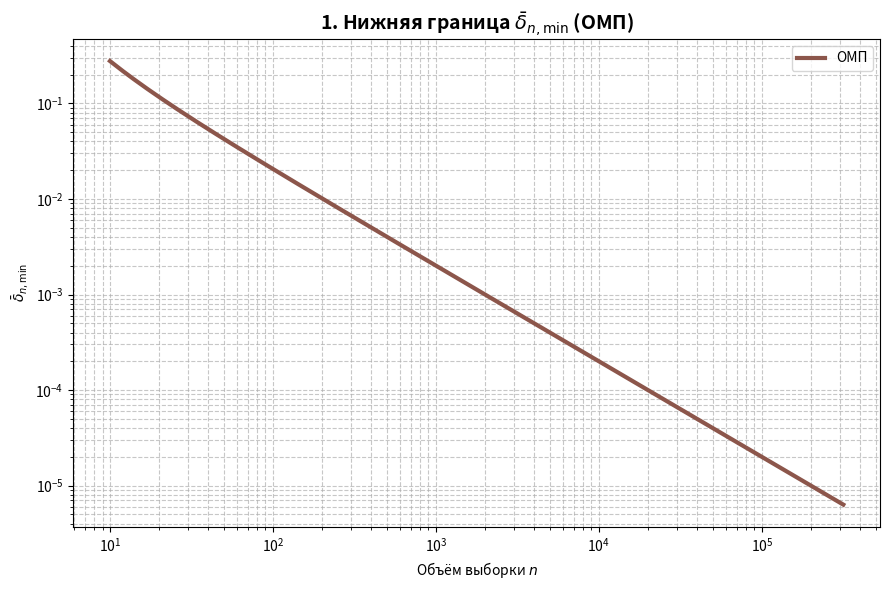
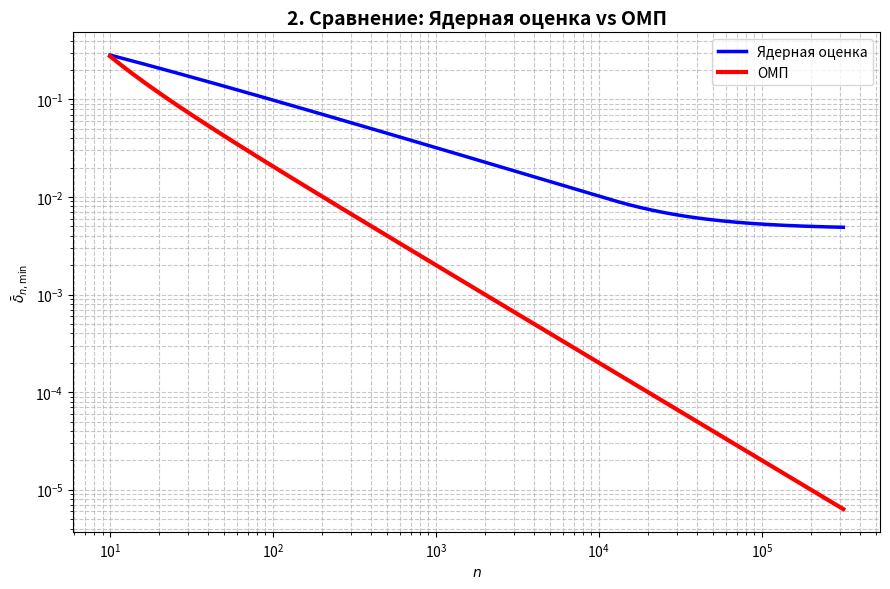
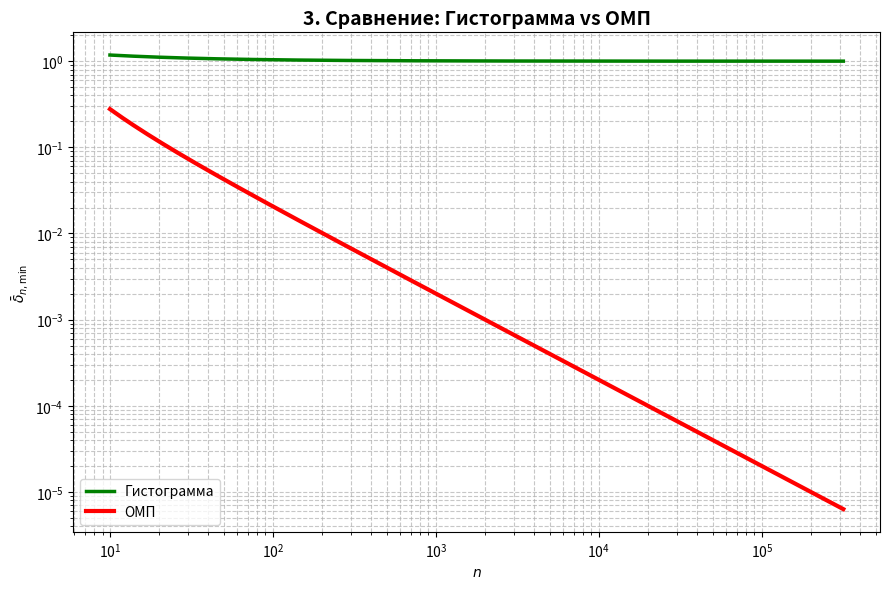

These figures' Python source, in order:
import numpy as np
import matplotlib.pyplot as plt
from scipy.optimize import minimize_scalar
from scipy.special import erfc
import os

os.makedirs("figures", exist_ok=True)

LAMBDA = 1.0

# ====================== 1. ОМП ======================
def calculate_mise_omp(n):
    if n <= 2:
        return np.inf
    return (2.0 * n) / ((n - 1) * (n - 2))

# ====================== 2. ЯДЕРНАЯ ОЦЕНКА ======================
def I1_const():
    return np.sqrt(np.pi)

def I4_const():
    return np.pi * LAMBDA

def I2_func(xi):
    xi = np.maximum(xi, 1e-12)
    return np.pi * LAMBDA * np.exp((LAMBDA * xi)**2) * erfc(LAMBDA * xi)

def I3_func(xi):
    xi = np.maximum(xi, 1e-12)
    return np.pi * LAMBDA * np.exp((LAMBDA * xi)**2 / 4) * erfc(LAMBDA * xi / np.sqrt(2))

def calculate_mise_kernel(xi, n):
    term1 = 1.0
    term2 = I1_const() / (n * xi * I4_const())
    term3 = (1 - 1.0 / n) * I2_func(xi) / I4_const()
    term4 = -2.0 * I3_func(xi) / I4_const()
    return term1 + term2 + term3 + term4

def optimize_kernel(n):
    res = minimize_scalar(
        lambda x: calculate_mise_kernel(x, n),
        bounds=(0.01, 3.0),
        method='bounded',
        options={'xatol': 1e-9, 'maxiter': 1000}
    )
    return res.x, res.fun

# ====================== 3. ГИСТОГРАММА ======================
def calculate_mise_hist(xi, n):
    xi = max(xi, 1e-9)
    var_term = 1.0 / (n * xi)
    bias_term = (xi**2) / 12
    return 1.0 + var_term + bias_term

def optimize_hist(n):
    res = minimize_scalar(
        lambda x: calculate_mise_hist(x, n),
        bounds=(0.05, 5.0),
        method='bounded',
        options={'xatol': 1e-8}
    )
    return res.x, res.fun

# ====================== ПАРАМЕТРЫ ======================
n_range = np.unique(np.logspace(1, 5.5, 200).astype(int))  # расширили диапазон

# Предвычисления
omp_vals = np.array([calculate_mise_omp(n) for n in n_range])
kernel_min = []
hist_min = []

print("Идёт предвычисление...")
for n in n_range:
    _, mm_k = optimize_kernel(n)
    _, mm_h = optimize_hist(n)
    kernel_min.append(mm_k)
    hist_min.append(mm_h)

kernel_min = np.array(kernel_min)
hist_min = np.array(hist_min)

# ====================== ФУНКЦИЯ ПОИСКА ПЕРЕСЕЧЕНИЯ ======================
def find_crossing(n_arr, y1, y2, label=""):
    diff = y1 - y2
    idx = np.where(np.diff(np.sign(diff)))[0]
    if len(idx) > 0:
        i = idx[0]
        n1, n2 = n_arr[i], n_arr[i+1]
        d1, d2 = diff[i], diff[i+1]
        n_cr = n1 - d1 * (n2 - n1) / (d2 - d1)
        print(f"Найдено пересечение {label}: n_cr ≈ {n_cr:.1f}")
        return n_cr
    else:
        print(f"Пересечение {label} не найдено в диапазоне")
        return None

n_cr_kernel = find_crossing(n_range, kernel_min, omp_vals, "Ядерная vs ОМП")
n_cr_hist   = find_crossing(n_range, hist_min, omp_vals, "Гистограмма vs ОМП")

# ====================== ГРАФИК 1 ======================
fig1 = plt.figure(figsize=(9, 6))
ax1 = fig1.add_subplot(111)
ax1.plot(n_range, omp_vals, color='tab:brown', lw=3, label='ОМП')
ax1.set_title('1. Нижняя граница $\\bar{\\delta}_{n,\\min}$ (ОМП)', fontsize=14, fontweight='bold')
ax1.set_xlabel('Объём выборки $n$')
ax1.set_ylabel('$\\bar{\\delta}_{n,\\min}$')
ax1.set_xscale('log')
ax1.set_yscale('log')
ax1.grid(True, which="both", linestyle='--', alpha=0.7)
ax1.legend()
plt.tight_layout()
plt.savefig("figures/f9.png", dpi=300, bbox_inches='tight')

# ====================== ГРАФИК 2: Ядерная vs ОМП ======================
fig2 = plt.figure(figsize=(9, 6))
ax2 = fig2.add_subplot(111)
ax2.plot(n_range, kernel_min, 'b-', lw=2.5, label='Ядерная оценка')
ax2.plot(n_range, omp_vals, 'r-', lw=3, label='ОМП')

if n_cr_kernel:
    ax2.axvline(x=n_cr_kernel, color='k', linestyle='--', alpha=0.8)
    ax2.plot(n_cr_kernel, calculate_mise_omp(int(n_cr_kernel)), 'ko', markersize=8)
    ax2.annotate(f'$n_{{кр}} \\approx {int(n_cr_kernel)}$',
                 xy=(n_cr_kernel, 0.1), xytext=(n_cr_kernel*1.8, 0.18),
                 arrowprops=dict(arrowstyle="->"), fontsize=12)

ax2.set_title('2. Сравнение: Ядерная оценка vs ОМП', fontsize=14, fontweight='bold')
ax2.set_xlabel('$n$')
ax2.set_ylabel('$\\bar{\\delta}_{n,\\min}$')
ax2.set_xscale('log')
ax2.set_yscale('log')
ax2.grid(True, which="both", linestyle='--', alpha=0.7)
ax2.legend()
plt.tight_layout()
plt.savefig("figures/f10.png", dpi=300, bbox_inches='tight')

# ====================== ГРАФИК 3: Гистограмма vs ОМП ======================
fig3 = plt.figure(figsize=(9, 6))
ax3 = fig3.add_subplot(111)
ax3.plot(n_range, hist_min, 'g-', lw=2.5, label='Гистограмма')
ax3.plot(n_range, omp_vals, 'r-', lw=3, label='ОМП')

if n_cr_hist:
    ax3.axvline(x=n_cr_hist, color='k', linestyle='--', alpha=0.8)
    ax3.plot(n_cr_hist, calculate_mise_omp(int(n_cr_hist)), 'ko', markersize=8)
    ax3.annotate(f'$n_{{кр}} \\approx {int(n_cr_hist)}$',
                 xy=(n_cr_hist, 0.1), xytext=(n_cr_hist*1.8, 0.18),
                 arrowprops=dict(arrowstyle="->"), fontsize=12)

ax3.set_title('3. Сравнение: Гистограмма vs ОМП', fontsize=14, fontweight='bold')
ax3.set_xlabel('$n$')
ax3.set_ylabel('$\\bar{\\delta}_{n,\\min}$')
ax3.set_xscale('log')
ax3.set_yscale('log')
ax3.grid(True, which="both", linestyle='--', alpha=0.7)
ax3.legend()
plt.tight_layout()
plt.savefig("figures/f11.png", dpi=300, bbox_inches='tight')

plt.show()

print("\nГотово! Графики сохранены.")
